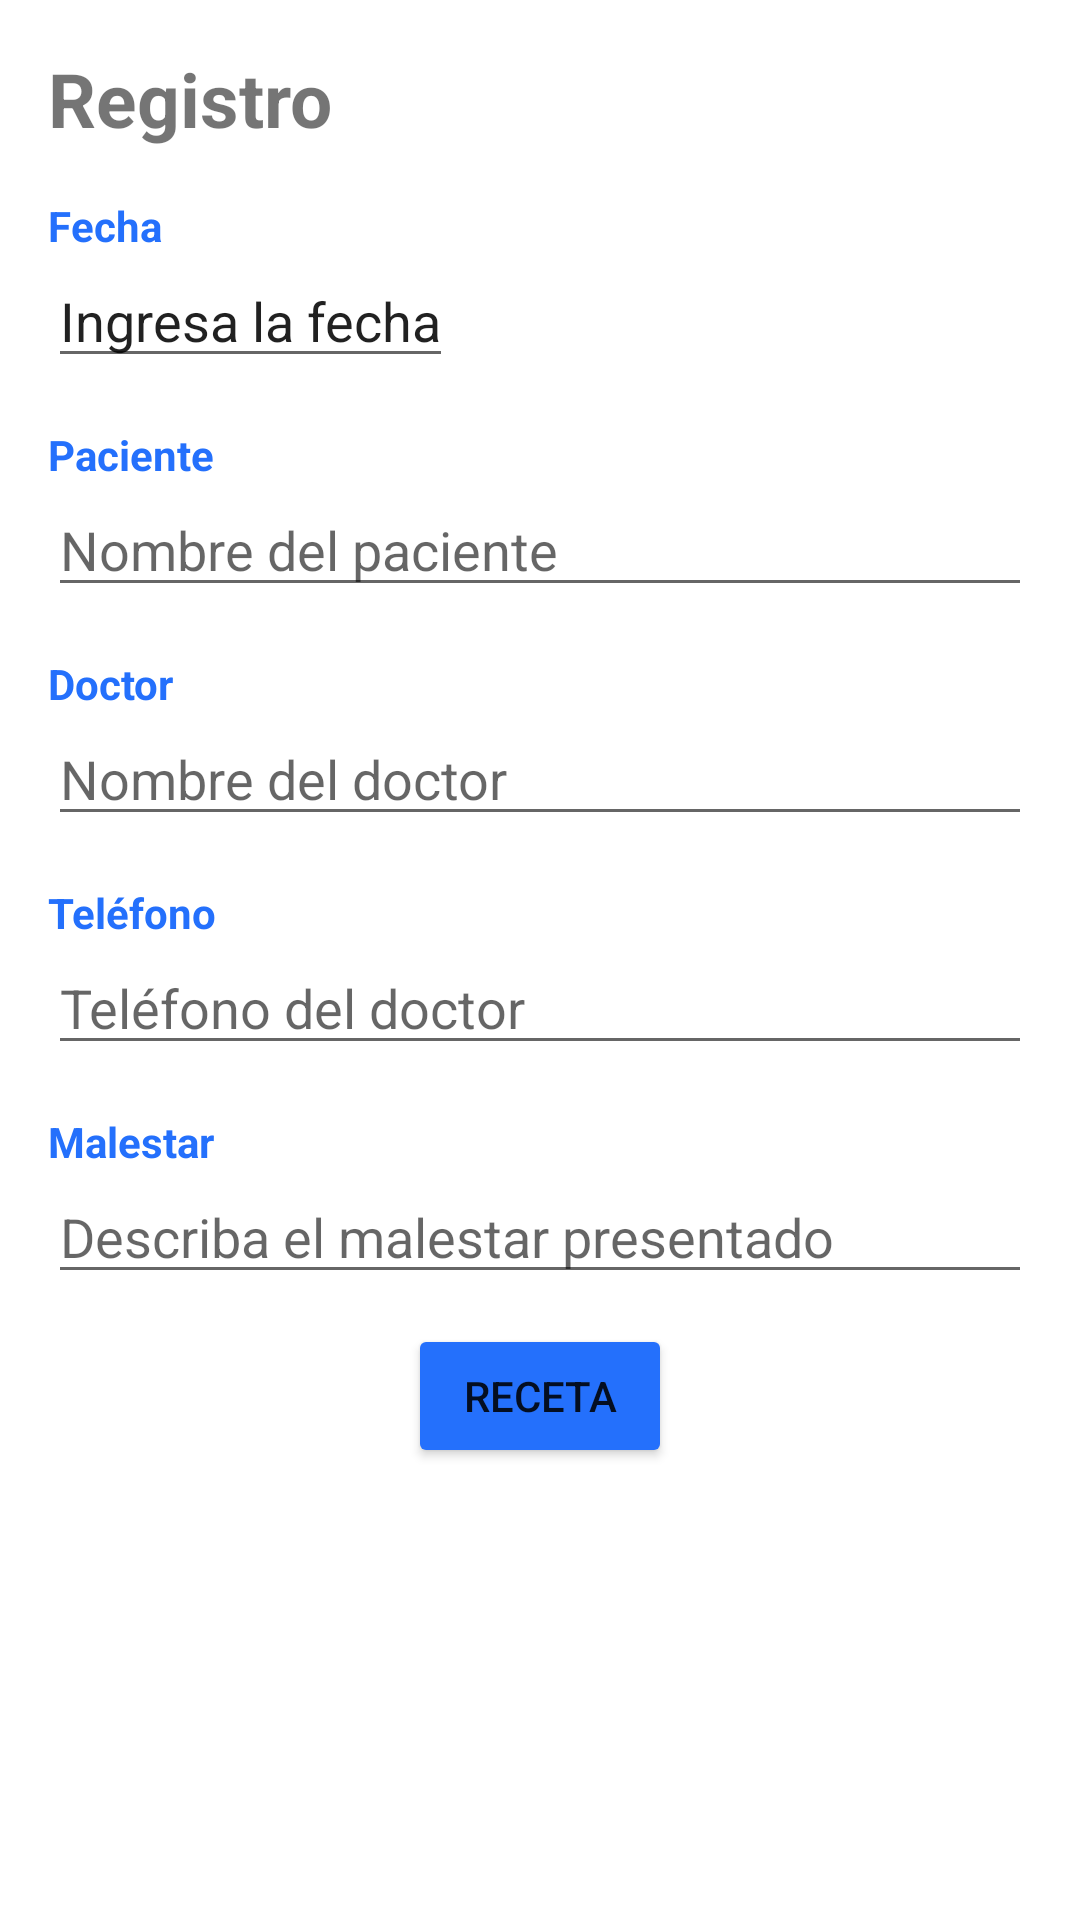

Write the Android layout XML for this screen, with the resource values it uses.
<!-- AndroidManifest.xml: application theme Theme.HistorialEnfermedades -->
<!-- res/layout/activity_registro.xml -->
<?xml version="1.0" encoding="utf-8"?>
<LinearLayout xmlns:android="http://schemas.android.com/apk/res/android"
    xmlns:app="http://schemas.android.com/apk/res-auto"
    xmlns:tools="http://schemas.android.com/tools"
    android:layout_width="match_parent"
    android:layout_height="match_parent"
    android:orientation="vertical"
    android:padding="16dp"
    tools:context=".Vista.RegistroActivity">

    <TextView
        android:id="@+id/textViewRegistro"
        android:layout_width="wrap_content"
        android:layout_height="wrap_content"
        android:text="@string/registro"
        android:textSize="25sp"
        android:textStyle="bold"
        android:layout_alignParentTop="true"
        android:layout_centerHorizontal="true" />

    <TextView
        android:id="@+id/textViewFecha"
        android:layout_width="wrap_content"
        android:layout_height="wrap_content"
        android:text="@string/fecha"
        android:layout_below="@id/textViewRegistro"
        android:layout_alignParentStart="true"
        android:layout_marginTop="16dp"
        android:textStyle="bold"
        android:textColor="@color/texto"/>
    <EditText
        android:id="@+id/editTextFecha"
        android:layout_width="wrap_content"
        android:layout_height="wrap_content"
        android:text="Ingresa la fecha" />
    <TextView
        android:id="@+id/textViewPaciente"
        android:layout_width="wrap_content"
        android:layout_height="wrap_content"
        android:text="@string/paciente"
        android:layout_below="@id/textViewFecha"
        android:layout_alignParentStart="true"
        android:layout_marginTop="16dp"
        android:textStyle="bold"
        android:textColor="@color/texto"/>


    <EditText
        android:id="@+id/editTextPaciente"
        android:layout_width="match_parent"
        android:layout_height="wrap_content"
        android:hint="Nombre del paciente"
        />
    <TextView
        android:id="@+id/textViewDoctor"
        android:layout_width="wrap_content"
        android:layout_height="wrap_content"
        android:text="@string/doctor"
        android:textColor="@color/texto"
        android:textStyle="bold"
        android:layout_below="@id/textViewPaciente"
        android:layout_alignParentStart="true"
        android:layout_marginTop="16dp"
        />

    <EditText
        android:id="@+id/editTextDoctor"
        android:layout_width="match_parent"
        android:layout_height="wrap_content"
        android:hint="Nombre del doctor"
        />
    <TextView
        android:id="@+id/textViewTelefono"
        android:layout_width="wrap_content"
        android:layout_height="wrap_content"
        android:text="@string/telefono"
        android:layout_below="@id/textViewDoctor"
        android:layout_alignParentStart="true"
        android:layout_marginTop="16dp"
        android:textStyle="bold"
        android:textColor="@color/texto"/>

    <EditText
        android:id="@+id/editTextTelefono"
        android:layout_width="match_parent"
        android:layout_height="wrap_content"
        android:hint="Teléfono del doctor"
        />
    <TextView
        android:id="@+id/textViewMalestar"
        android:layout_width="wrap_content"
        android:layout_height="wrap_content"
        android:text="@string/malestar"
        android:layout_below="@id/textViewTelefono"
        android:layout_alignParentStart="true"
        android:layout_marginTop="16dp"
        android:textStyle="bold"
        android:textColor="@color/texto"/>

    <EditText
        android:id="@+id/editTextMalestar"
        android:layout_width="match_parent"
        android:layout_height="wrap_content"
        android:hint="Describa el malestar presentado"
        />

    <Button
        android:id="@+id/buttonReceta"
        android:layout_width="wrap_content"
        android:layout_height="wrap_content"
        android:text="@string/butonreceta"
        android:layout_below="@id/textViewFecha"
        android:layout_alignParentStart="true"
        android:layout_gravity="center_horizontal"
        android:layout_marginTop="10dp"
        app:backgroundTint="@color/botones"/>



    <ImageView
        android:id="@+id/imagen"
        android:src="@drawable/imagen"
        android:layout_marginTop="10dp"
        android:layout_width="match_parent"
        android:layout_height="130dp"/>

    <Button
        android:id="@+id/buttonGuardar"
        android:layout_width="wrap_content"
        android:layout_height="wrap_content"
        android:text="@string/butonguardar"
        android:layout_below="@id/imagen"
        android:layout_alignParentEnd="true"
        android:layout_gravity="center_horizontal"
        android:layout_marginTop="16dp"
        app:backgroundTint="@color/botones"/>


</LinearLayout>
<!-- resources referenced by this layout -->
<resources>
  <color name="botones">#2470fc</color>
  <color name="texto">#2470fc</color>
  <string name="butonguardar">Guardar</string>
  <string name="butonreceta">Receta</string>
  <string name="doctor">Doctor</string>
  <string name="fecha">Fecha</string>
  <string name="malestar">Malestar</string>
  <string name="paciente">Paciente</string>
  <string name="registro">Registro</string>
  <string name="telefono">Teléfono</string>
  <style name="Theme.HistorialEnfermedades" parent="Theme.MaterialComponents.DayNight.NoActionBar">
          
          <item name="colorPrimary">@color/purple_500</item>
          <item name="colorPrimaryVariant">@color/black</item>
          <item name="colorOnPrimary">@color/white</item>
          
          <item name="colorSecondary">#2470fc</item>
          <item name="colorSecondaryVariant">@color/teal_700</item>
          <item name="colorOnSecondary">@color/black</item>
          
          <item name="android:statusBarColor" tools:targetApi="l">?attr/colorPrimaryVariant</item>
          
      </style>
  <color name="purple_500">#FF6200EE</color>
  <color name="black">#FF000000</color>
  <color name="white">#FFFFFFFF</color>
  <color name="teal_700">#FF018786</color>
</resources>
